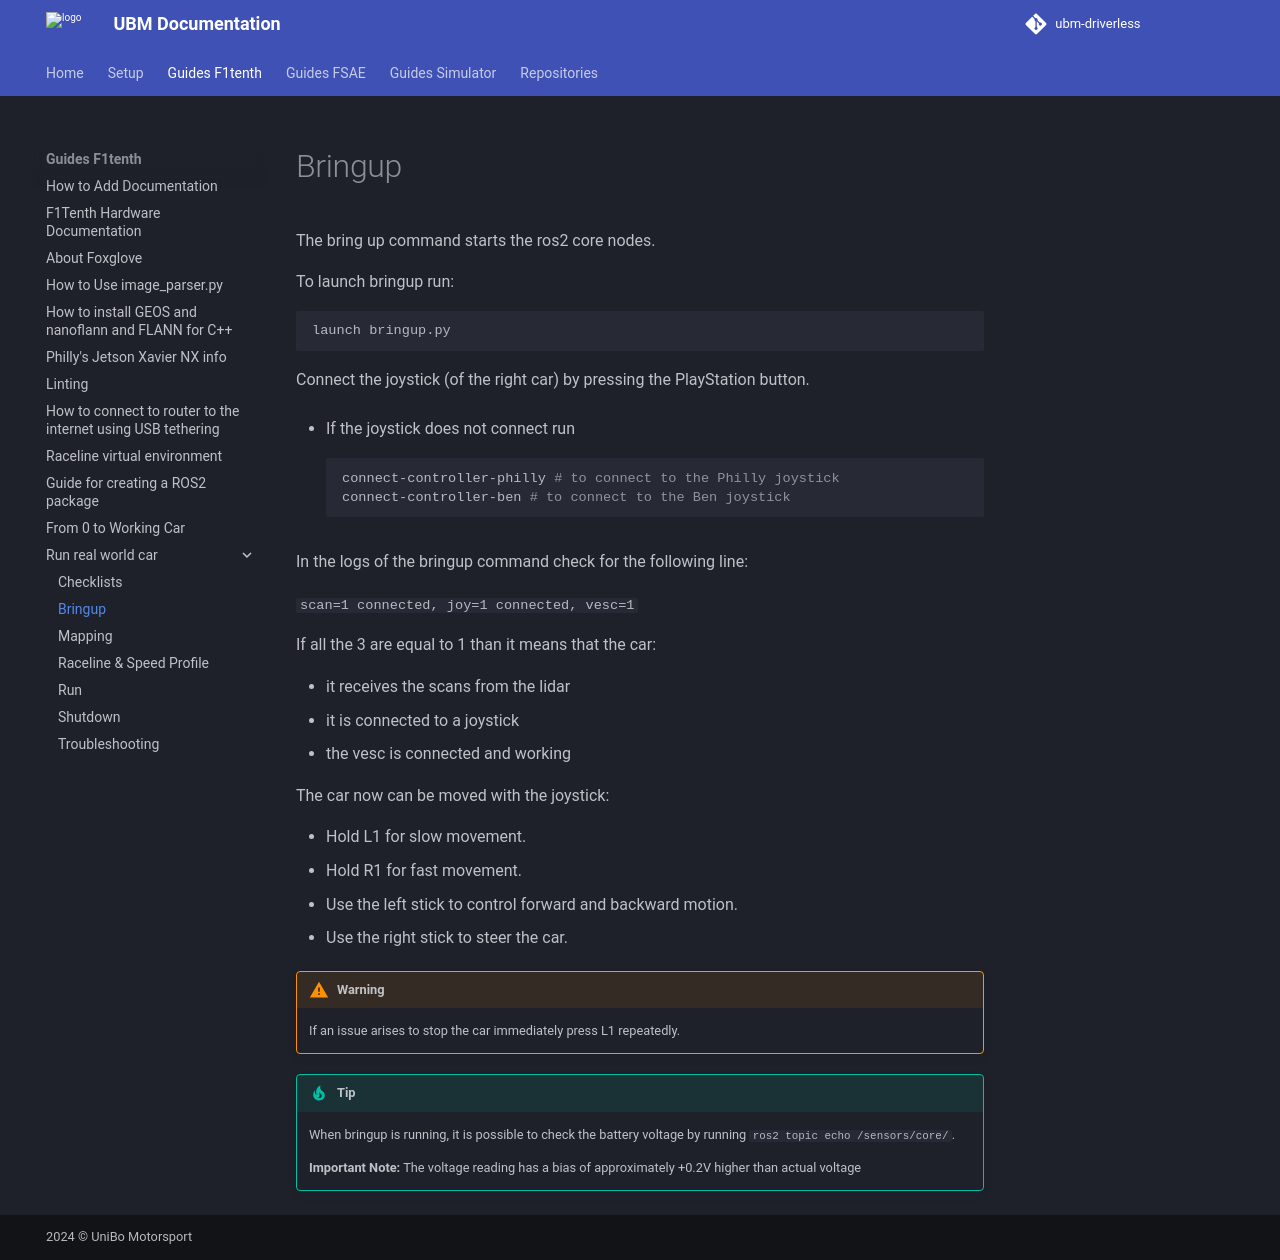

repository: ubm-driverless/ubm-docs · page: guides F1tenth/run_real_world_car/2_BRINGUP/index.html · generator: mkdocs

# Bringup

The bring up command starts the ros2 core nodes.

To launch bringup run:

```bash
launch bringup.py
```

Connect the joystick (of the right car) by pressing the PlayStation button.

- If the joystick does not connect run

     ```bash
     connect-controller-philly # to connect to the Philly joystick
     connect-controller-ben # to connect to the Ben joystick
     ```

In the logs of the bringup command check for the following line:

`scan=1 connected, joy=1 connected, vesc=1`

If all the 3 are equal to 1 than it means that the car:

- it receives the scans from the lidar
- it is connected to a joystick
- the vesc is connected and working

The car now can be moved with the joystick:

- Hold L1 for slow movement.
- Hold R1 for fast movement.
- Use the left stick to control forward and backward motion.
- Use the right stick to steer the car.

!!! warning

    If an issue arises to stop the car immediately press L1 repeatedly.

!!! tip

    When bringup is running, it is possible to check the battery voltage by running `ros2 topic echo /sensors/core/`.

    **Important Note:** The voltage reading has a bias of approximately +0.2V higher than actual voltage
